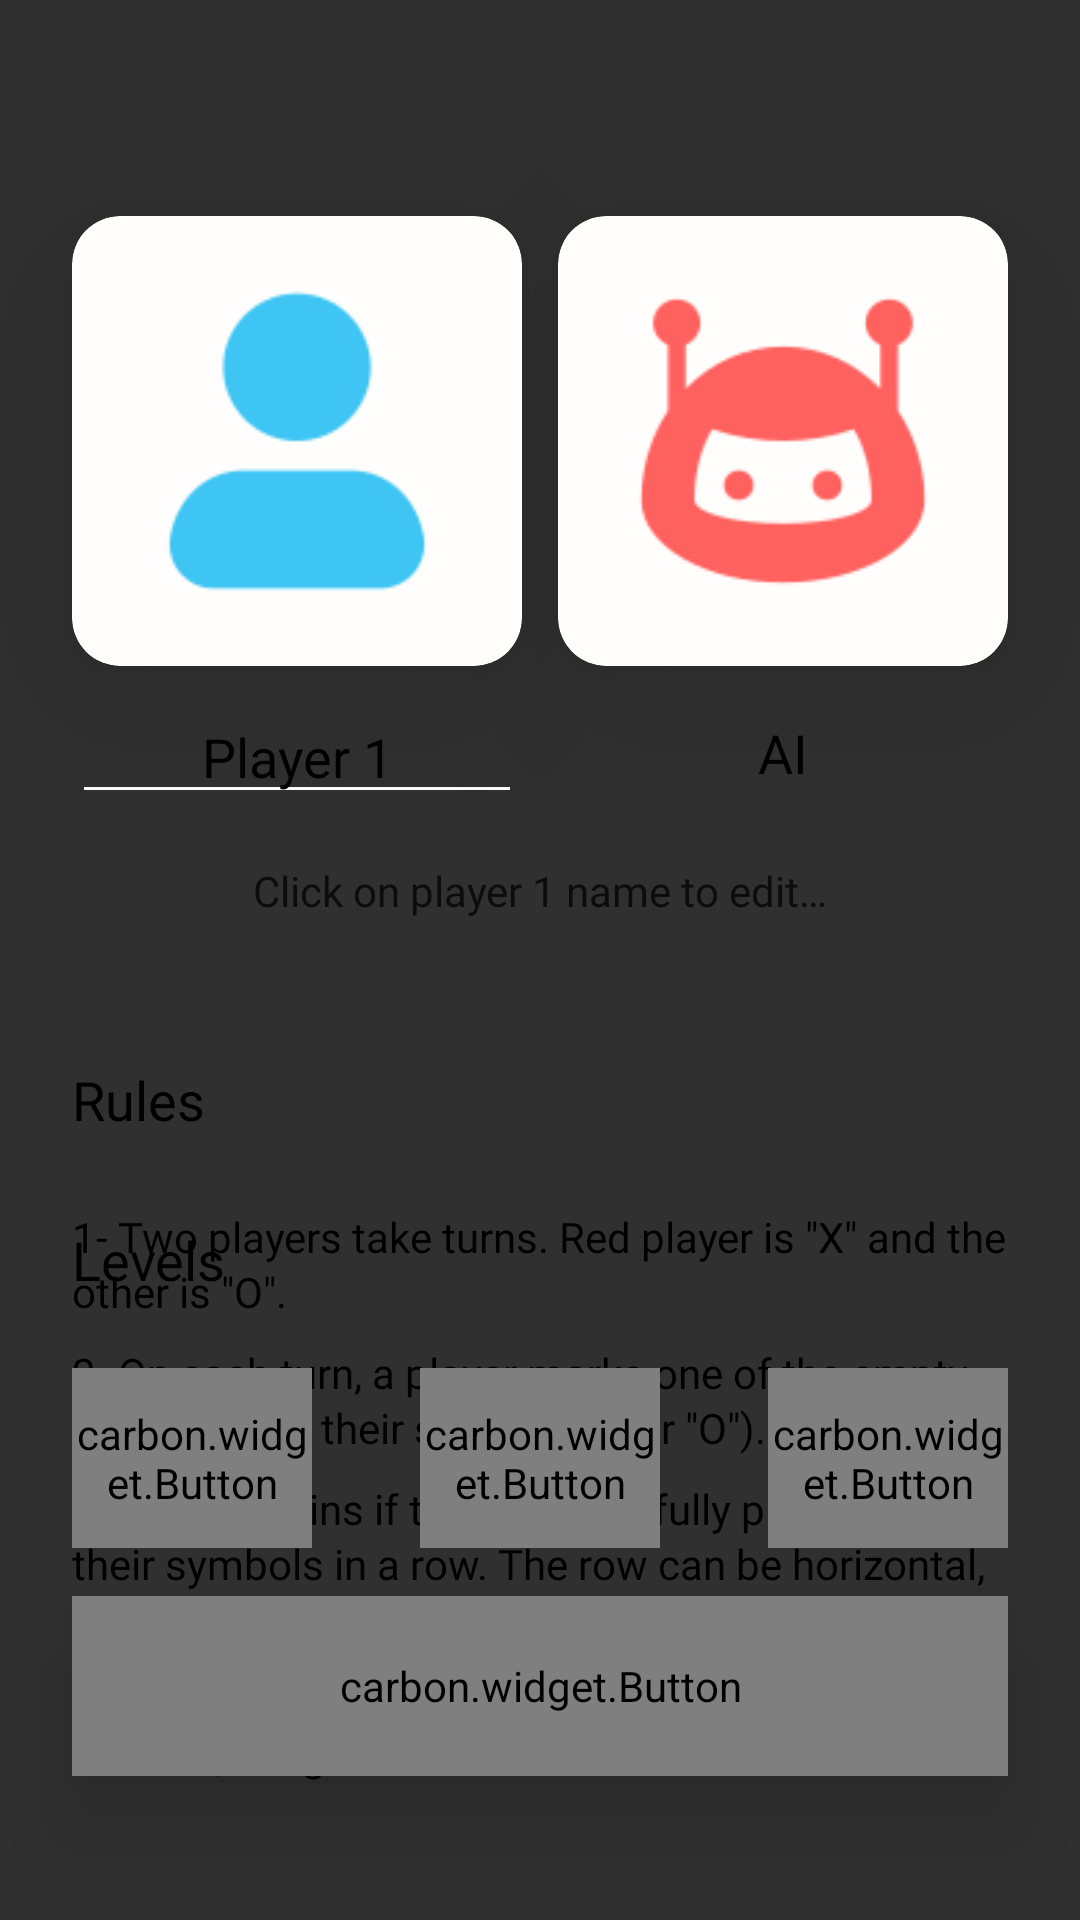

Write the Android layout XML for this screen, with the resource values it uses.
<!-- AndroidManifest.xml: application theme Theme.TicTacToe -->
<!-- res/layout/fragment_p_v_e.xml -->
<?xml version="1.0" encoding="utf-8"?>
<androidx.constraintlayout.widget.ConstraintLayout
    xmlns:android="http://schemas.android.com/apk/res/android"
    xmlns:app="http://schemas.android.com/apk/res-auto"
    android:layout_width="match_parent"
    android:layout_height="match_parent">

    <ImageButton
        android:id="@+id/pve_back_btn"
        android:layout_width="40dp"
        android:layout_height="40dp"
        android:layout_marginStart="24dp"
        android:layout_marginTop="16dp"
        android:backgroundTint="#00000000"
        android:contentDescription="@string/back_button"
        android:scaleType="centerInside"
        android:src="@drawable/back1"
        app:tint="@color/back_button_tint"
        app:layout_constraintStart_toStartOf="parent"
        app:layout_constraintTop_toTopOf="parent" />

    <androidx.cardview.widget.CardView
        android:id="@+id/P_card_pve"
        android:layout_width="150dp"
        android:layout_height="150dp"
        android:layout_marginStart="24dp"
        android:layout_marginTop="16dp"
        android:outlineSpotShadowColor="@color/card_shadow"
        app:cardBackgroundColor="@color/card_bg"
        app:cardCornerRadius="16dp"
        app:cardElevation="32dp"
        app:cardPreventCornerOverlap="true"
        app:layout_constraintStart_toStartOf="parent"
        app:layout_constraintTop_toBottomOf="@+id/pve_back_btn">

        <ImageView
            android:id="@+id/P_img_pve"
            android:layout_width="match_parent"
            android:layout_height="match_parent"
            android:layout_gravity="center"
            android:contentDescription="@string/player_image"
            android:padding="16dp"
            android:src="@drawable/profile_blue" />
    </androidx.cardview.widget.CardView>

    <androidx.cardview.widget.CardView
        android:id="@+id/AI_card_pve"
        android:layout_width="150dp"
        android:layout_height="150dp"
        android:layout_marginEnd="24dp"
        android:outlineSpotShadowColor="@color/card_shadow"
        app:cardBackgroundColor="@color/card_bg"
        app:cardCornerRadius="16dp"
        app:cardElevation="32dp"
        app:cardPreventCornerOverlap="true"
        app:layout_constraintEnd_toEndOf="parent"
        app:layout_constraintTop_toTopOf="@+id/P_card_pve">

        <ImageView
            android:id="@+id/AI_img_pve"
            android:layout_width="match_parent"
            android:layout_height="match_parent"
            android:layout_gravity="center"
            android:contentDescription="@string/enemy_image"
            android:padding="16dp"
            android:src="@drawable/robot" />
    </androidx.cardview.widget.CardView>

    <EditText
        android:id="@+id/P_name_pve"
        android:layout_width="0dp"
        android:layout_height="wrap_content"
        android:layout_marginTop="8dp"
        android:backgroundTint="@color/text_underline_color"
        android:defaultFocusHighlightEnabled="true"
        android:ems="10"
        android:fontFamily="@font/sebino"
        android:inputType="text"
        android:singleLine="true"
        android:text="@string/player_1"
        android:textAlignment="center"
        android:textColor="@color/main_text_color"
        app:layout_constraintEnd_toEndOf="@+id/P_card_pve"
        app:layout_constraintStart_toStartOf="@+id/P_card_pve"
        app:layout_constraintTop_toBottomOf="@+id/P_card_pve" />

    <TextView
        android:id="@+id/AI_name_pve"
        android:layout_width="0dp"
        android:layout_height="wrap_content"
        android:ems="10"
        android:fontFamily="@font/sebino"
        android:gravity="center"
        android:singleLine="true"
        android:text="@string/ai"
        android:textAlignment="center"
        android:textColor="@color/main_text_color"
        android:textSize="18sp"
        app:layout_constraintBottom_toBottomOf="@+id/P_name_pve"
        app:layout_constraintEnd_toEndOf="@+id/AI_card_pve"
        app:layout_constraintStart_toStartOf="@+id/AI_card_pve"
        app:layout_constraintTop_toTopOf="@+id/P_name_pve" />

    <TextView
        android:id="@+id/textView"
        android:layout_width="wrap_content"
        android:layout_height="wrap_content"
        android:layout_marginTop="16dp"
        android:fontFamily="@font/sebino"
        android:text="@string/click_on_player_1_name_to_edit"
        android:textColor="@color/secondary_text_color"
        app:layout_constraintEnd_toEndOf="parent"
        app:layout_constraintStart_toStartOf="parent"
        app:layout_constraintTop_toBottomOf="@+id/P_name_pve" />

    <TextView
        android:id="@+id/textView2"
        android:layout_width="wrap_content"
        android:layout_height="wrap_content"
        android:layout_marginTop="48dp"
        android:fontFamily="@font/sebino"
        android:text="@string/rules"
        android:textColor="@color/main_text_color"
        android:textSize="18sp"
        app:layout_constraintStart_toStartOf="@+id/P_card_pve"
        app:layout_constraintTop_toBottomOf="@+id/textView" />

    <TextView
        android:id="@+id/textView5"
        android:layout_width="0dp"
        android:layout_height="wrap_content"
        android:layout_marginTop="24dp"
        android:fontFamily="@font/sebino"
        android:lineSpacingExtra="2sp"
        android:text="@string/rule_1"
        android:textColor="@color/main_text_color"
        app:layout_constraintEnd_toEndOf="@+id/AI_card_pve"
        app:layout_constraintStart_toStartOf="@+id/textView2"
        app:layout_constraintTop_toBottomOf="@+id/textView2" />

    <TextView
        android:id="@+id/textView6"
        android:layout_width="0dp"
        android:layout_height="wrap_content"
        android:layout_marginTop="8dp"
        android:fontFamily="@font/sebino"
        android:lineSpacingExtra="2sp"
        android:text="@string/rule_2"
        android:textColor="@color/main_text_color"
        app:layout_constraintEnd_toEndOf="@+id/textView5"
        app:layout_constraintStart_toStartOf="@+id/textView5"
        app:layout_constraintTop_toBottomOf="@+id/textView5" />

    <TextView
        android:id="@+id/textView7"
        android:layout_width="0dp"
        android:layout_height="wrap_content"
        android:layout_marginTop="8dp"
        android:fontFamily="@font/sebino"
        android:lineSpacingExtra="2sp"
        android:text="@string/rule_3"
        android:textColor="@color/main_text_color"
        app:layout_constraintEnd_toEndOf="@+id/textView6"
        app:layout_constraintStart_toStartOf="@+id/textView6"
        app:layout_constraintTop_toBottomOf="@+id/textView6" />

    <TextView
        android:id="@+id/textView8"
        android:layout_width="0dp"
        android:layout_height="wrap_content"
        android:layout_marginTop="8dp"
        android:fontFamily="@font/sebino"
        android:lineSpacingExtra="2sp"
        android:text="@string/rule_4"
        android:textColor="@color/main_text_color"
        app:layout_constraintEnd_toEndOf="@+id/textView7"
        app:layout_constraintStart_toStartOf="@+id/textView7"
        app:layout_constraintTop_toBottomOf="@+id/textView7" />

    <TextView
        android:id="@+id/textView134"
        android:layout_width="wrap_content"
        android:layout_height="wrap_content"
        android:layout_marginBottom="24dp"
        android:fontFamily="@font/sebino"
        android:text="@string/levels"
        android:textColor="@color/main_text_color"
        android:textSize="18sp"
        app:layout_constraintBottom_toTopOf="@+id/easy_level"
        app:layout_constraintStart_toStartOf="@+id/P_card_pve" />

    <carbon.widget.Button
        android:id="@+id/easy_level"
        android:layout_width="80dp"
        android:layout_height="60dp"
        android:layout_marginBottom="16dp"
        android:background="@drawable/easy_button_background"
        android:textSize="20sp"
        android:textStyle="normal"
        app:carbon_cornerRadius="16dp"
        app:carbon_rippleColor="@color/ripple_color"
        app:carbon_rippleStyle="background"
        app:carbon_stroke="@color/stroke_on_color"
        app:carbon_strokeWidth="2dp"
        app:layout_constraintBottom_toTopOf="@+id/start_pve_btn"
        app:layout_constraintStart_toStartOf="@+id/start_pve_btn" />

    <carbon.widget.Button
        android:id="@+id/medium_level"
        android:layout_width="80dp"
        android:layout_height="60dp"
        android:background="@drawable/medium_button_background"
        android:textSize="20sp"
        android:textStyle="normal"
        app:carbon_cornerRadius="16dp"
        app:carbon_rippleColor="@color/ripple_color"
        app:carbon_rippleStyle="background"
        app:carbon_stroke="@color/stroke_off_color"
        app:carbon_strokeWidth="1dp"
        app:layout_constraintBottom_toBottomOf="@+id/easy_level"
        app:layout_constraintEnd_toStartOf="@+id/hard_level"
        app:layout_constraintStart_toEndOf="@+id/easy_level" />

    <carbon.widget.Button
        android:id="@+id/hard_level"
        android:layout_width="80dp"
        android:layout_height="60dp"
        android:background="@drawable/hard_button_background"
        android:textSize="20sp"
        android:textStyle="normal"
        app:carbon_cornerRadius="16dp"
        app:carbon_rippleColor="@color/ripple_color"
        app:carbon_rippleStyle="background"
        app:carbon_stroke="@color/stroke_off_color"
        app:carbon_strokeWidth="1dp"
        app:layout_constraintBottom_toBottomOf="@+id/easy_level"
        app:layout_constraintEnd_toEndOf="@+id/start_pve_btn"
        app:layout_constraintTop_toTopOf="@+id/easy_level" />

    <carbon.widget.Button
        android:id="@+id/start_pve_btn"
        android:layout_width="0dp"
        android:layout_height="60dp"
        android:layout_marginStart="24dp"
        android:layout_marginEnd="24dp"
        android:layout_marginBottom="48dp"
        android:background="@drawable/button_background"
        android:elevation="16dp"
        android:outlineSpotShadowColor="@color/card_shadow"
        android:text="@string/start"
        android:textColor="@color/main_text_color"
        android:textSize="20sp"
        android:textStyle="normal"
        app:carbon_cornerRadius="16dp"
        app:carbon_rippleColor="@color/ripple_color"
        app:carbon_rippleStyle="background"
        app:layout_constraintBottom_toBottomOf="parent"
        app:layout_constraintEnd_toEndOf="parent"
        app:layout_constraintStart_toStartOf="parent" />

</androidx.constraintlayout.widget.ConstraintLayout>
<!-- resources referenced by this layout -->
<resources>
  <color name="back_button_tint">#000000</color>
  <color name="card_bg">#FFFEFC</color>
  <color name="card_shadow">#BF000000</color>
  <color name="main_text_color">#000000</color>
  <color name="ripple_color">#33C2C2C2</color>
  <color name="secondary_text_color">#BF000000</color>
  <color name="stroke_off_color">#000000</color>
  <color name="stroke_on_color">#3EC5F3</color>
  <color name="text_underline_color">#FFFFFF</color>
  <!-- drawable button_background (drawable) -->
  <?xml version="1.0" encoding="utf-8"?>
  <shape xmlns:android="http://schemas.android.com/apk/res/android">
      <solid android:color="@color/card_bg"/>
      <corners android:radius="16dp"/>
  
  </shape>
  <!-- drawable easy_button_background (drawable) -->
  <?xml version="1.0" encoding="utf-8"?>
  <shape xmlns:android="http://schemas.android.com/apk/res/android">
      <solid android:color="#40FF6A"/>
      <corners android:radius="16dp"/>
  
  </shape>
  <!-- drawable hard_button_background (drawable) -->
  <?xml version="1.0" encoding="utf-8"?>
  <shape xmlns:android="http://schemas.android.com/apk/res/android">
      <solid android:color="#FF4141"/>
      <corners android:radius="16dp"/>
  
  </shape>
  <!-- drawable medium_button_background (drawable) -->
  <?xml version="1.0" encoding="utf-8"?>
  <shape xmlns:android="http://schemas.android.com/apk/res/android">
      <solid android:color="#FFB340"/>
      <corners android:radius="16dp"/>
  
  </shape>
  <!-- drawable profile_blue: png bitmap (drawable, 2506 bytes) -->
  <!-- drawable robot: png bitmap (drawable, 3796 bytes) -->
  <string name="ai">AI</string>
  <string name="back_button">Back Button</string>
  <string name="click_on_player_1_name_to_edit">Click on player 1 name to edit…</string>
  <string name="enemy_image">Enemy Image</string>
  <string name="levels">Levels</string>
  <string name="player_1">Player 1</string>
  <string name="player_image">Player Image</string>
  <string name="rule_1">1- Two players take turns. Red player is \"X\" and the other is \"O\".</string>
  <string name="rule_2">2- On each turn, a player marks one of the empty squares with their symbol (\"X\" or \"O\").</string>
  <string name="rule_3">3- A player wins if they successfully place three of their symbols in a row. The row can be horizontal, vertical or diagonal.</string>
  <string name="rule_4">4- If all 9 squares are filled and no player has three in a row, the game ends in a draw.</string>
  <string name="rules">Rules</string>
  <string name="start">Start</string>
  <style name="Theme.TicTacToe" parent="Base.Theme.TicTacToe" />
  <style name="Base.Theme.TicTacToe" parent="Theme.AppCompat.NoActionBar">
          
          
  
          <item name="colorAccent">#494949</item>
      </style>
</resources>
